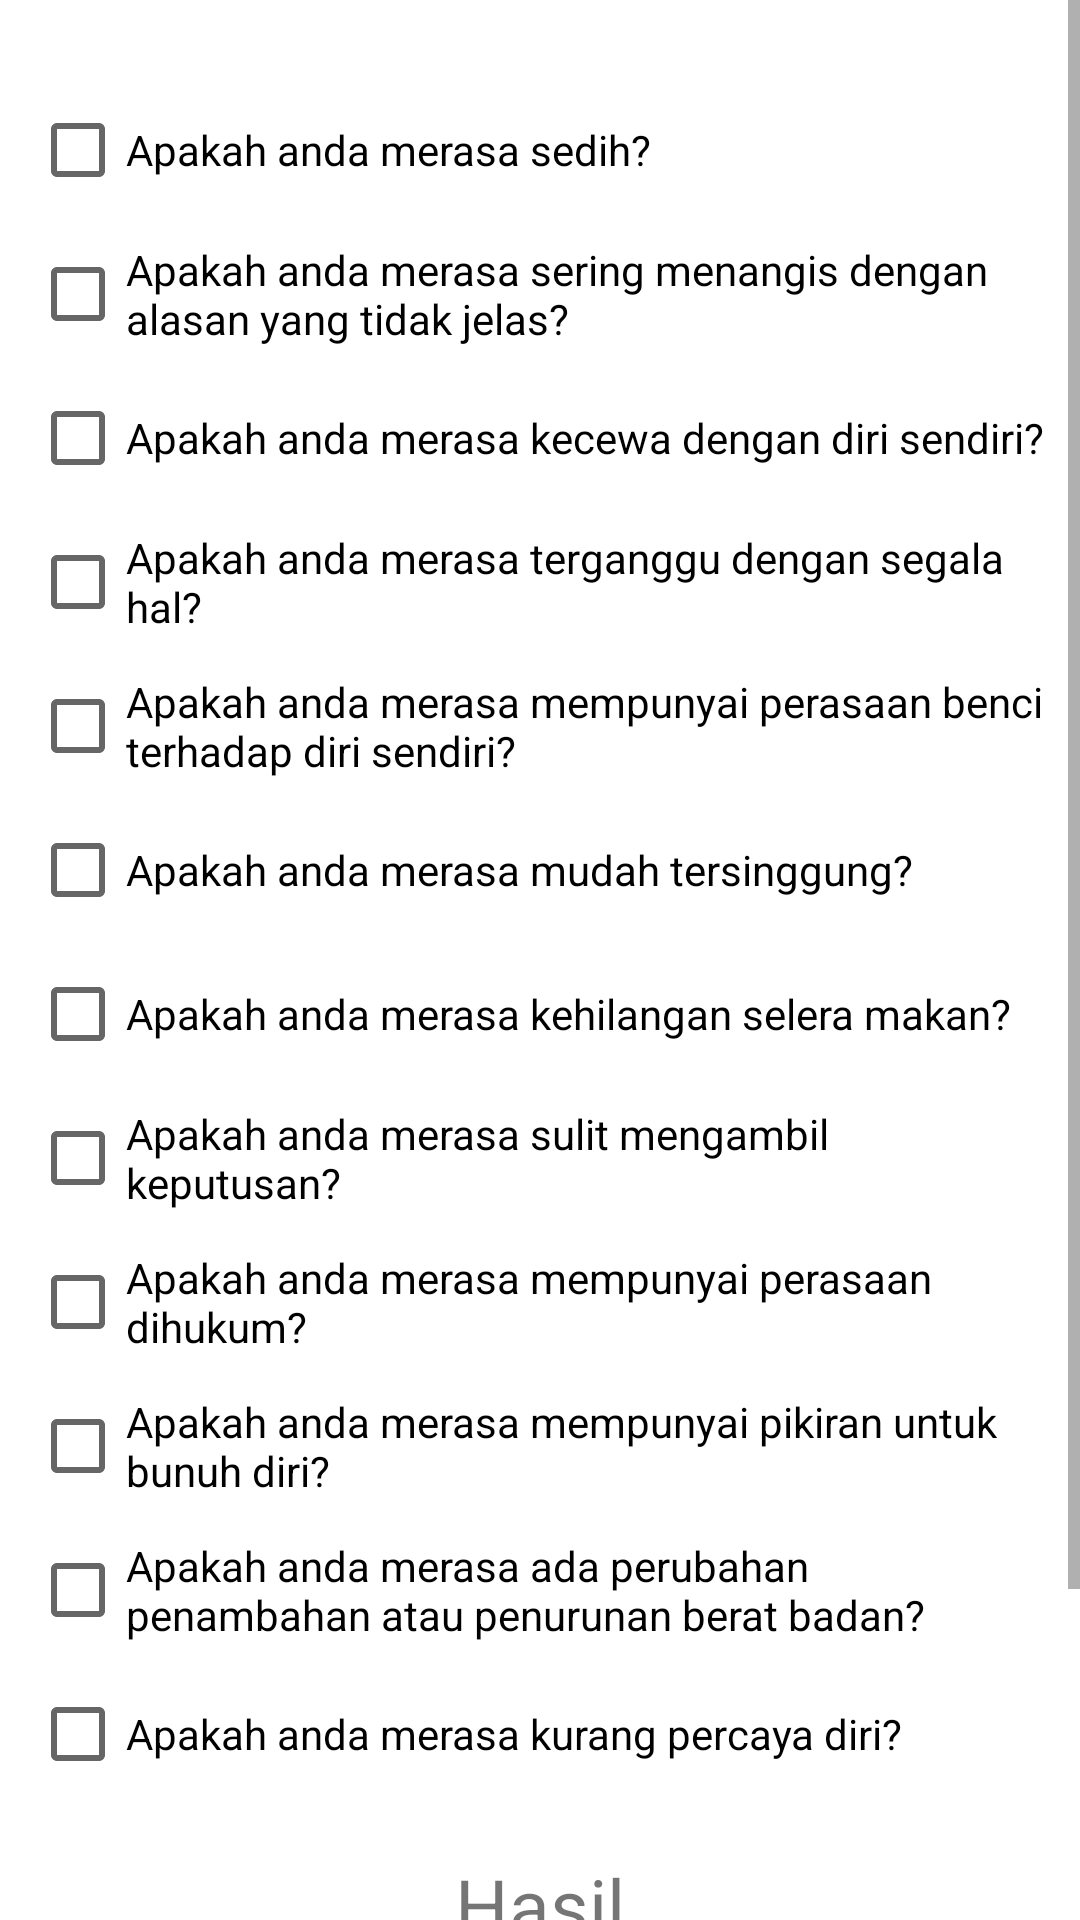

Here is an Android app screen rendered from its layout file. Give the layout XML and the strings, colors and styles it references.
<!-- AndroidManifest.xml: application theme Theme.SistemPakarFix -->
<!-- res/layout/activity_main.xml -->
<?xml version="1.0" encoding="utf-8"?>
<FrameLayout xmlns:android="http://schemas.android.com/apk/res/android"
    xmlns:app="http://schemas.android.com/apk/res-auto"
    xmlns:tools="http://schemas.android.com/tools"
    android:layout_width="match_parent"
    android:layout_height="match_parent"
    tools:context=".MainActivity"
    android:orientation="horizontal">
<ScrollView
    android:layout_width="match_parent"
    android:layout_height="wrap_content">
    <LinearLayout
        android:id="@+id/linearLayout"
        android:layout_width="match_parent"
        android:layout_height="wrap_content"
        android:layout_marginTop="16dp"
        android:orientation="vertical"
        android:padding="10dp"
        android:scrollbars="vertical"
        app:layout_constraintEnd_toEndOf="parent"
        app:layout_constraintStart_toStartOf="parent"
        app:layout_constraintTop_toTopOf="parent">

        <CheckBox
            android:id="@+id/g1"
            android:layout_width="match_parent"
            android:layout_height="wrap_content"
            android:text="@string/Question1" />

        <CheckBox
            android:id="@+id/g2"
            android:layout_width="match_parent"
            android:layout_height="wrap_content"
            android:text="@string/Question2" />

        <CheckBox
            android:id="@+id/g3"
            android:layout_width="match_parent"
            android:layout_height="wrap_content"
            android:text="@string/Question3" />

        <CheckBox
            android:id="@+id/g4"
            android:layout_width="match_parent"
            android:layout_height="wrap_content"
            android:text="@string/Question4" />

        <CheckBox
            android:id="@+id/g5"
            android:layout_width="match_parent"
            android:layout_height="wrap_content"
            android:text="@string/Question5" />

        <CheckBox
            android:id="@+id/g6"
            android:layout_width="match_parent"
            android:layout_height="wrap_content"
            android:text="@string/Question6" />

        <CheckBox
            android:id="@+id/g7"
            android:layout_width="match_parent"
            android:layout_height="wrap_content"
            android:text="@string/Question7" />

        <CheckBox
            android:id="@+id/g8"
            android:layout_width="match_parent"
            android:layout_height="wrap_content"
            android:text="@string/Question8" />


        <CheckBox
            android:id="@+id/g9"
            android:layout_width="match_parent"
            android:layout_height="wrap_content"
            android:text="@string/Question9" />

        <CheckBox
            android:id="@+id/g10"
            android:layout_width="match_parent"
            android:layout_height="wrap_content"
            android:text="@string/Question10" />

        <CheckBox
            android:id="@+id/g11"
            android:layout_width="match_parent"
            android:layout_height="wrap_content"
            android:text="@string/Question11" />

        <CheckBox
            android:id="@+id/g12"
            android:layout_width="match_parent"
            android:layout_height="wrap_content"
            android:text="@string/Question12" />

        <TextView
            android:id="@+id/hasilview"
            android:layout_width="match_parent"
            android:layout_height="wrap_content"
            android:layout_marginTop="16dp"
            android:text="@string/hasil"
            android:textSize="25sp"
            app:layout_constraintEnd_toEndOf="@+id/buttonResult"
            app:layout_constraintStart_toStartOf="@+id/buttonResult"
            app:layout_constraintTop_toBottomOf="@+id/buttonResult"
            android:textAlignment="center"
            android:gravity="center_horizontal" />

        <TextView
            android:id="@+id/tingkatview"
            android:layout_width="match_parent"
            android:layout_height="wrap_content"
            android:gravity="center_horizontal"
            android:layout_marginTop="10dp"
            android:text="@string/hasil"
            android:textAlignment="center"
            android:textSize="25sp"/>

        <com.google.android.material.button.MaterialButton
            android:id="@+id/buttonResult"
            android:layout_width="match_parent"
            android:layout_height="wrap_content"
            android:layout_marginTop="10dp"
            android:layout_marginBottom="10dp"
            android:insetTop="0dp"
            android:insetBottom="0dp"
            android:text="@string/result"
            android:layout_gravity="center"/>
    </LinearLayout>
</ScrollView>

</FrameLayout>
<!-- resources referenced by this layout -->
<resources>
  <string name="Question1">Apakah anda merasa sedih?</string>
  <string name="Question10">Apakah anda merasa mempunyai pikiran untuk bunuh
  diri?</string>
  <string name="Question11">Apakah anda merasa ada perubahan penambahan atau
  penurunan berat badan?</string>
  <string name="Question12">Apakah anda merasa kurang percaya diri?</string>
  <string name="Question2">Apakah anda merasa sering menangis dengan alasan yang tidak jelas?</string>
  <string name="Question3">Apakah anda merasa kecewa dengan diri sendiri?</string>
  <string name="Question4">Apakah anda merasa terganggu dengan segala hal? </string>
  <string name="Question5">Apakah anda merasa mempunyai perasaan benci
  terhadap diri sendiri?</string>
  <string name="Question6">Apakah anda merasa mudah tersinggung?</string>
  <string name="Question7">Apakah anda merasa kehilangan selera makan?</string>
  <string name="Question8">Apakah anda merasa sulit mengambil keputusan? </string>
  <string name="Question9">Apakah anda merasa mempunyai perasaan dihukum?</string>
  <string name="hasil">Hasil</string>
  <string name="result">Result</string>
  <style name="Theme.SistemPakarFix" parent="Theme.MaterialComponents.DayNight.DarkActionBar">
          
          <item name="colorPrimary">@color/purple_500</item>
          <item name="colorPrimaryVariant">@color/purple_700</item>
          <item name="colorOnPrimary">@color/white</item>
          
          <item name="colorSecondary">@color/teal_200</item>
          <item name="colorSecondaryVariant">@color/teal_700</item>
          <item name="colorOnSecondary">@color/black</item>
          
          <item name="android:statusBarColor" tools:targetApi="l">?attr/colorPrimaryVariant</item>
          
      </style>
  <!-- not gathered from this repository: default colours our renderer supplied (Android Studio template values) -->
  <color name="purple_500">#FF6200EE</color>
  <color name="purple_700">#FF3700B3</color>
  <color name="teal_200">#FF03DAC5</color>
  <color name="teal_700">#FF018786</color>
  <color name="black">#FF000000</color>
  <color name="white">#FFFFFFFF</color>
</resources>
